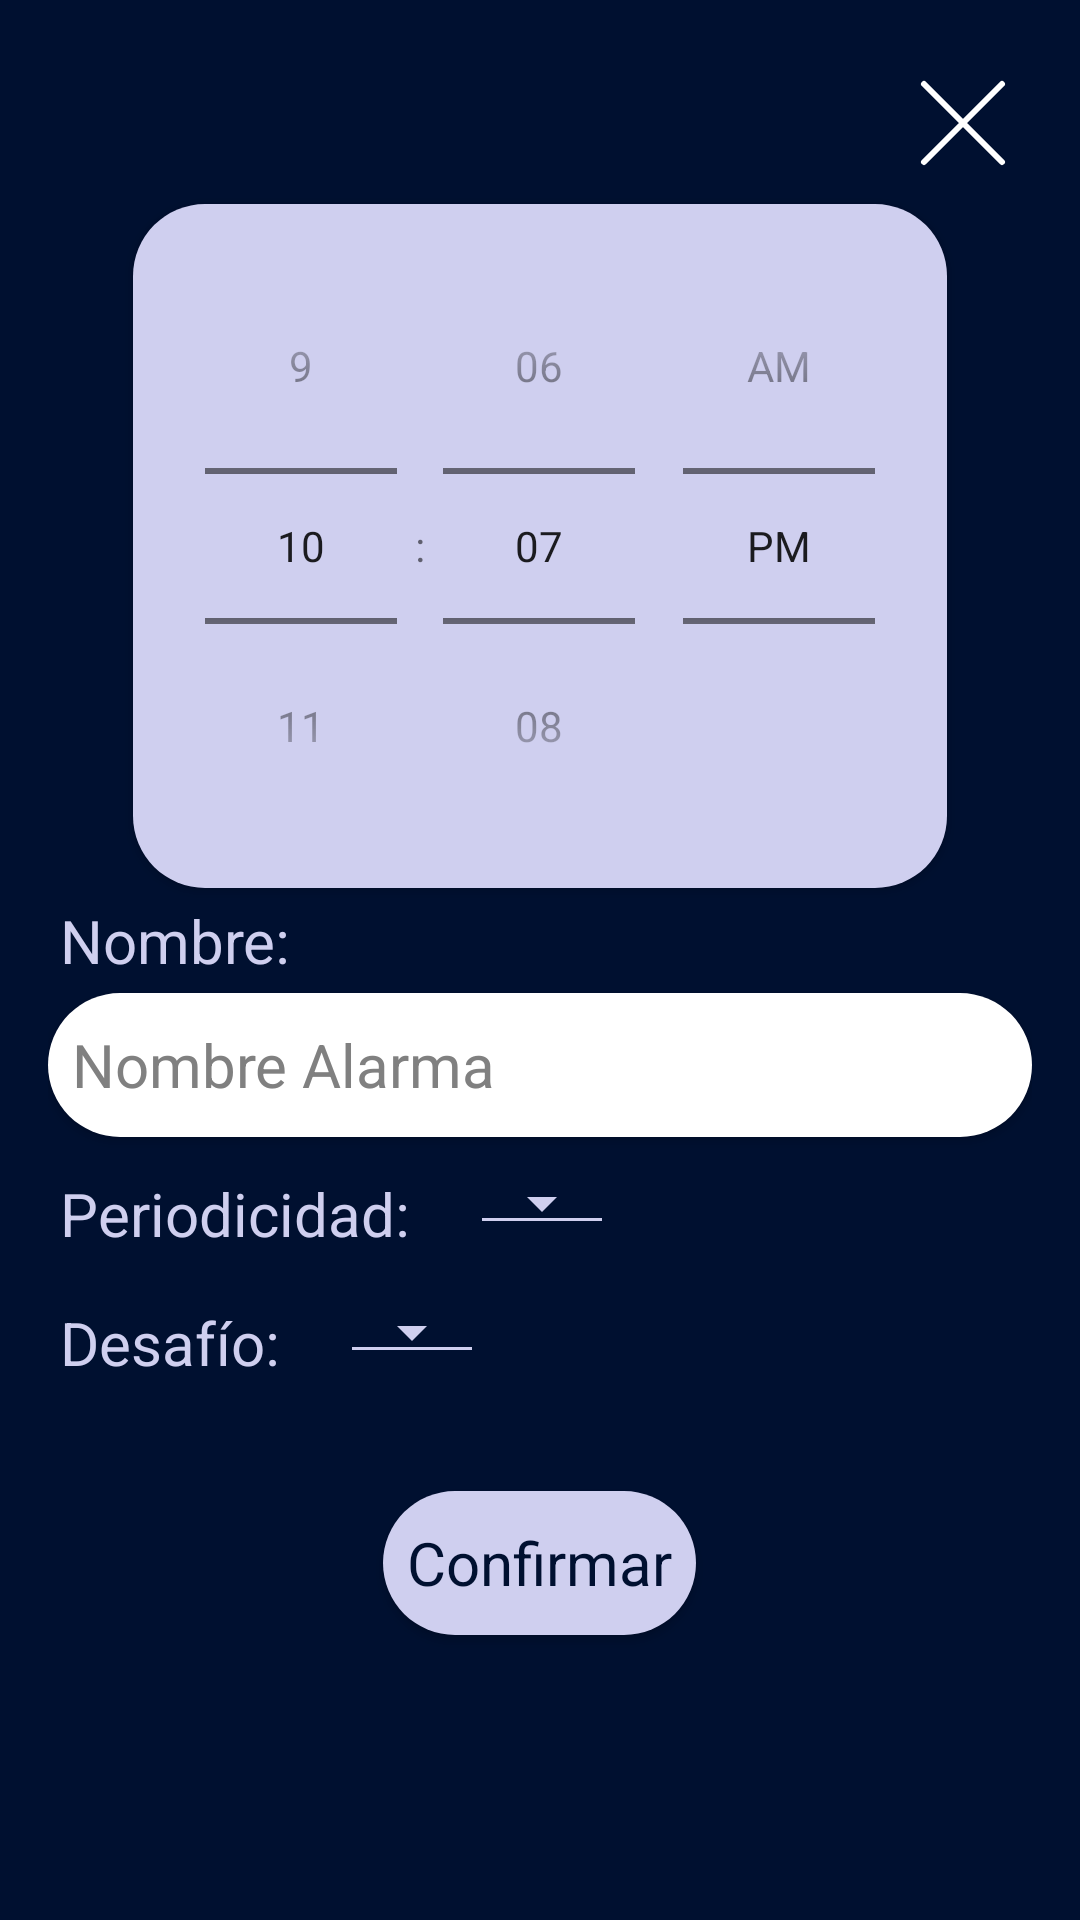

The Android layout XML behind this screen, and the referenced resources:
<!-- AndroidManifest.xml: application theme Theme.MyApplication -->
<!-- res/layout/create_alarm_layout.xml -->
<?xml version="1.0" encoding="utf-8"?>
<LinearLayout xmlns:android="http://schemas.android.com/apk/res/android"
    android:layout_width="match_parent"
    android:layout_height="match_parent"
    android:orientation="vertical"
    android:background="@color/dark"
    android:padding="16dp">

    
    <ImageButton
        android:id="@+id/buttonBack"
        android:layout_width="wrap_content"
        android:layout_height="wrap_content"
        android:src="@drawable/ic_close"
        android:background="@null"
        android:contentDescription="Close"
        android:layout_gravity="end" />

    
    <TimePicker
        android:id="@+id/timePicker"
        android:layout_width="wrap_content"
        android:layout_height="wrap_content"
        android:layout_gravity="center"
        android:layout_marginTop="4dp"
        android:timePickerMode="spinner" 
        style="@style/CustomButtonLightStyle"/>

    
    <TextView
        android:layout_width="wrap_content"
        android:layout_height="wrap_content"
        android:text="Nombre:"
        android:layout_marginTop="0dp"
        style="@style/CustomTextLightStyle" />

    
    <EditText
        android:id="@+id/editTextNombre"
        android:layout_width="match_parent"
        android:layout_height="wrap_content"
        android:hint="Nombre Alarma"
        android:gravity="start|center_vertical"
        android:layout_marginTop="0dp"
        android:textColorHint="@color/grey"
        style="@style/CustomInputStyle" />

    
    <LinearLayout
        android:layout_width="match_parent"
        android:layout_height="wrap_content"
        android:orientation="horizontal"
        android:layout_marginTop="8dp">

        
        <TextView
            android:layout_width="wrap_content"
            android:layout_height="wrap_content"
            android:text="Periodicidad:"
            style="@style/CustomTextLightStyle" />

        
        <Spinner
            android:id="@+id/periodicidadTypeSpinner"
            android:layout_width="wrap_content"
            android:layout_height="wrap_content"
            android:layout_marginStart="16dp"
            style="@style/CustomSpinnerStyle" />
    </LinearLayout>

    
    <LinearLayout
        android:layout_width="match_parent"
        android:layout_height="wrap_content"
        android:orientation="horizontal"
        android:layout_marginTop="8dp">

        
        <TextView
            android:layout_width="wrap_content"
            android:layout_height="wrap_content"
            android:text="Desafío:"
            style="@style/CustomTextLightStyle" />

        
        <Spinner
            android:id="@+id/problemaTypeSpinner"
            android:layout_width="wrap_content"
            android:layout_height="wrap_content"
            android:layout_marginStart="16dp"
            style="@style/CustomSpinnerStyle" />
    </LinearLayout>

    
    <Button
        android:id="@+id/buttonConfirmar"
        android:text="Confirmar"
        android:layout_width="wrap_content"
        android:layout_height="wrap_content"
        android:layout_gravity="center"
        android:layout_marginTop="32dp"
        style="@style/CustomButtonLightStyle" />
</LinearLayout>
<!-- resources referenced by this layout -->
<resources>
  <color name="dark">#FF001030</color>
  <color name="grey">#FF808080</color>
  <!-- drawable ic_close (drawable) -->
  <?xml version="1.0" encoding="utf-8"?>
  <vector xmlns:android="http://schemas.android.com/apk/res/android"
      android:width="48dp"
      android:height="48dp"
      android:viewportWidth="24"
      android:viewportHeight="24">
      <path
          android:fillColor="@android:color/white"
          android:pathData="M19,6L6,19M6,6l13,13" 
          android:strokeWidth="1"
          android:strokeColor="@android:color/white"
          android:strokeLineCap="round"
          android:strokeLineJoin="round"/>
  </vector>
  <style name="CustomButtonLightStyle" parent="Widget.MaterialComponents.Button">
          <item name="android:layout_marginTop">20dp</item>
          <item name="android:textColor">@color/dark</item>
          <item name="android:textSize">20sp</item>
          <item name="android:background">@drawable/rounded_button</item>
          <item name="android:padding">8dp</item>
      </style>
  <style name="CustomInputStyle" parent="Widget.MaterialComponents.Button">
          <item name="android:layout_marginTop">20dp</item>
          <item name="android:backgroundTint">@color/white</item>
          <item name="android:textColor">@color/black</item>
          <item name="android:textSize">20sp</item>
          <item name="android:background">@drawable/rounded_button</item>
          <item name="android:padding">8dp</item>
      </style>
  <style name="CustomSpinnerStyle" parent="Widget.AppCompat.Spinner.Underlined">
          <item name="android:backgroundTint">@color/light</item> 
          <item name="android:popupBackground">@color/dark</item> 
          <item name="android:textColor">@color/light</item> 
      </style>
  <style name="CustomTextLightStyle">
          <item name="android:textColor">@color/light</item>
          <item name="android:textSize">20sp</item>
          <item name="android:padding">4dp</item>
      </style>
  <style name="Theme.MyApplication" parent="android:Theme.Material.Light.NoActionBar" />
  <!-- drawable rounded_button (drawable) -->
  <?xml version="1.0" encoding="utf-8"?>
  <shape xmlns:android="http://schemas.android.com/apk/res/android"
      android:shape="rectangle">
      <corners android:radius="24dp" />
      <solid android:color="@color/light" />
  </shape>
  <color name="white">#FFFFFFFF</color>
  <color name="black">#FF000000</color>
  <color name="light">#FFCFCFEF</color>
</resources>
